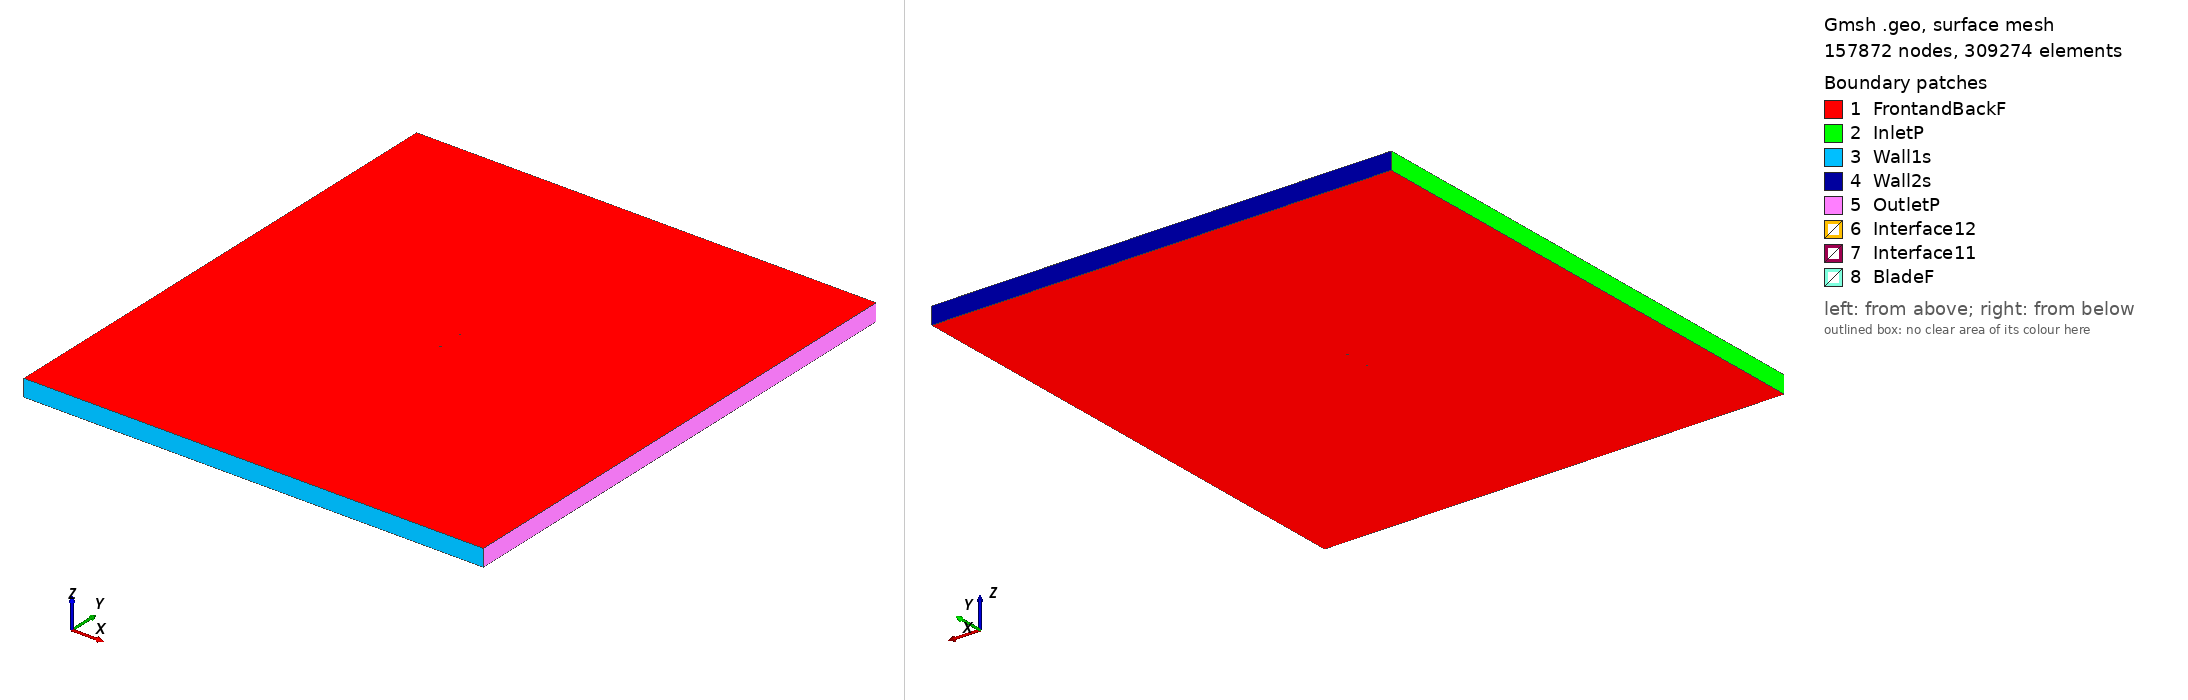

Gmsh geometry script, surface-meshed: 157872 nodes, 309274 surface elements. Boundary patches (legend numbers): 1 FrontandBackF, 2 InletP, 3 Wall1s, 4 Wall2s, 5 OutletP, 6 Interface12, 7 Interface11, 8 BladeF. Left view from above one corner, right view from below the opposite corner. Legend entries are the model's physical surfaces. The drawing asked Gmsh for element sizes between 1% and 20% of the model's largest extent; the script's own settings can give other sizes.

=== rc08n1_tsr2_1.7951_aoa_-4.8434.geo (drawn) ===
SetFactory("OpenCASCADE");

Point(1) = {0.074780, 0.748501, 0, 1.0};
Point(2) = {0.071197, 0.747946, 0, 1.0};
Point(3) = {0.067284, 0.747310, 0, 1.0};
Point(4) = {0.063378, 0.746644, 0, 1.0};
Point(5) = {0.059485, 0.745950, 0, 1.0};
Point(6) = {0.055601, 0.745229, 0, 1.0};
Point(7) = {0.051729, 0.744476, 0, 1.0};
Point(8) = {0.047870, 0.743693, 0, 1.0};
Point(9) = {0.043990, 0.742876, 0, 1.0};
Point(10) = {0.040098, 0.742036, 0, 1.0};
Point(11) = {0.036219, 0.741189, 0, 1.0};
Point(12) = {0.032326, 0.740348, 0, 1.0};
Point(13) = {0.028418, 0.739523, 0, 1.0};
Point(14) = {0.024510, 0.738724, 0, 1.0};
Point(15) = {0.020598, 0.737954, 0, 1.0};
Point(16) = {0.016685, 0.737217, 0, 1.0};
Point(17) = {0.012772, 0.736517, 0, 1.0};
Point(18) = {0.008852, 0.735852, 0, 1.0};
Point(19) = {0.004926, 0.735224, 0, 1.0};
Point(20) = {0.000998, 0.734638, 0, 1.0};
Point(21) = {-0.002939, 0.734097, 0, 1.0};
Point(22) = {-0.006884, 0.733604, 0, 1.0};
Point(23) = {-0.010833, 0.733156, 0, 1.0};
Point(24) = {-0.014786, 0.732757, 0, 1.0};
Point(25) = {-0.018747, 0.732399, 0, 1.0};
Point(26) = {-0.026681, 0.731816, 0, 1.0};
Point(27) = {-0.034635, 0.731420, 0, 1.0};
Point(28) = {-0.038622, 0.731301, 0, 1.0};
Point(29) = {-0.042628, 0.731246, 0, 1.0};
Point(30) = {-0.046647, 0.731260, 0, 1.0};
Point(31) = {-0.050660, 0.731351, 0, 1.0};
Point(32) = {-0.054675, 0.731525, 0, 1.0};
Point(33) = {-0.058687, 0.731788, 0, 1.0};
Point(34) = {-0.062704, 0.732184, 0, 1.0};
Point(35) = {-0.066804, 0.732800, 0, 1.0};
Point(36) = {-0.070822, 0.733788, 0, 1.0};
Point(37) = {-0.073045, 0.734707, 0, 1.0};
Point(38) = {-0.074118, 0.735429, 0, 1.0};
Point(39) = {-0.074565, 0.735939, 0, 1.0};
Point(40) = {-0.074732, 0.736396, 0, 1.0};
Point(41) = {-0.074134, 0.737214, 0, 1.0};
Point(42) = {-0.073760, 0.737382, 0, 1.0};
Point(43) = {-0.072414, 0.737631, 0, 1.0};
Point(44) = {-0.070632, 0.738105, 0, 1.0};
Point(45) = {-0.066684, 0.738744, 0, 1.0};
Point(46) = {-0.062844, 0.739337, 0, 1.0};
Point(47) = {-0.058938, 0.739931, 0, 1.0};
Point(48) = {-0.055039, 0.740513, 0, 1.0};
Point(49) = {-0.051147, 0.741071, 0, 1.0};
Point(50) = {-0.047258, 0.741610, 0, 1.0};
Point(51) = {-0.043380, 0.742133, 0, 1.0};
Point(52) = {-0.039493, 0.742642, 0, 1.0};
Point(53) = {-0.035591, 0.743141, 0, 1.0};
Point(54) = {-0.027778, 0.744091, 0, 1.0};
Point(55) = {-0.019953, 0.744970, 0, 1.0};
Point(56) = {-0.016038, 0.745379, 0, 1.0};
Point(57) = {-0.012116, 0.745767, 0, 1.0};
Point(58) = {-0.008190, 0.746132, 0, 1.0};
Point(59) = {-0.004266, 0.746469, 0, 1.0};
Point(60) = {-0.000332, 0.746779, 0, 1.0};
Point(61) = {0.003606, 0.747062, 0, 1.0};
Point(62) = {0.007550, 0.747318, 0, 1.0};
Point(63) = {0.011495, 0.747552, 0, 1.0};
Point(64) = {0.015446, 0.747766, 0, 1.0};
Point(65) = {0.019396, 0.747964, 0, 1.0};
Point(66) = {0.023345, 0.748154, 0, 1.0};
Point(67) = {0.027296, 0.748340, 0, 1.0};
Point(68) = {0.031245, 0.748530, 0, 1.0};
Point(69) = {0.035206, 0.748732, 0, 1.0};
Point(70) = {0.039180, 0.748948, 0, 1.0};
Point(71) = {0.043139, 0.749167, 0, 1.0};
Point(72) = {0.047115, 0.749383, 0, 1.0};
Point(73) = {0.051116, 0.749576, 0, 1.0};
Point(74) = {0.055109, 0.749728, 0, 1.0};
Point(75) = {0.059098, 0.749836, 0, 1.0};
Point(76) = {0.063081, 0.749905, 0, 1.0};
Point(77) = {0.067055, 0.749948, 0, 1.0};
Point(78) = {0.071028, 0.749979, 0, 1.0};
Point(79) = {0.074653, 0.750000, 0, 1.0};
Point(80) = {-0.074780, -0.748501, 0, 1.0};
Point(81) = {-0.071197, -0.747946, 0, 1.0};
Point(82) = {-0.067284, -0.747310, 0, 1.0};
Point(83) = {-0.063378, -0.746644, 0, 1.0};
Point(84) = {-0.059485, -0.745950, 0, 1.0};
Point(85) = {-0.055601, -0.745229, 0, 1.0};
Point(86) = {-0.051729, -0.744476, 0, 1.0};
Point(87) = {-0.047870, -0.743693, 0, 1.0};
Point(88) = {-0.043990, -0.742876, 0, 1.0};
Point(89) = {-0.040098, -0.742036, 0, 1.0};
Point(90) = {-0.036219, -0.741189, 0, 1.0};
Point(91) = {-0.032326, -0.740348, 0, 1.0};
Point(92) = {-0.028418, -0.739523, 0, 1.0};
Point(93) = {-0.024510, -0.738724, 0, 1.0};
Point(94) = {-0.020598, -0.737954, 0, 1.0};
Point(95) = {-0.016685, -0.737217, 0, 1.0};
Point(96) = {-0.012772, -0.736517, 0, 1.0};
Point(97) = {-0.008852, -0.735852, 0, 1.0};
Point(98) = {-0.004926, -0.735224, 0, 1.0};
Point(99) = {-0.000998, -0.734638, 0, 1.0};
Point(100) = {0.002939, -0.734097, 0, 1.0};
Point(101) = {0.006884, -0.733604, 0, 1.0};
Point(102) = {0.010833, -0.733156, 0, 1.0};
Point(103) = {0.014786, -0.732757, 0, 1.0};
Point(104) = {0.018747, -0.732399, 0, 1.0};
Point(105) = {0.026681, -0.731816, 0, 1.0};
Point(106) = {0.034635, -0.731420, 0, 1.0};
Point(107) = {0.038622, -0.731301, 0, 1.0};
Point(108) = {0.042628, -0.731246, 0, 1.0};
Point(109) = {0.046647, -0.731260, 0, 1.0};
Point(110) = {0.050660, -0.731351, 0, 1.0};
Point(111) = {0.054675, -0.731525, 0, 1.0};
Point(112) = {0.058687, -0.731788, 0, 1.0};
Point(113) = {0.062704, -0.732184, 0, 1.0};
Point(114) = {0.066804, -0.732800, 0, 1.0};
Point(115) = {0.070822, -0.733788, 0, 1.0};
Point(116) = {0.073045, -0.734707, 0, 1.0};
Point(117) = {0.074118, -0.735429, 0, 1.0};
Point(118) = {0.074565, -0.735939, 0, 1.0};
Point(119) = {0.074732, -0.736396, 0, 1.0};
Point(120) = {0.074134, -0.737214, 0, 1.0};
Point(121) = {0.073760, -0.737382, 0, 1.0};
Point(122) = {0.072414, -0.737631, 0, 1.0};
Point(123) = {0.070632, -0.738105, 0, 1.0};
Point(124) = {0.066684, -0.738744, 0, 1.0};
Point(125) = {0.062844, -0.739337, 0, 1.0};
Point(126) = {0.058938, -0.739931, 0, 1.0};
Point(127) = {0.055039, -0.740513, 0, 1.0};
Point(128) = {0.051147, -0.741071, 0, 1.0};
Point(129) = {0.047258, -0.741610, 0, 1.0};
Point(130) = {0.043380, -0.742133, 0, 1.0};
Point(131) = {0.039493, -0.742642, 0, 1.0};
Point(132) = {0.035591, -0.743141, 0, 1.0};
Point(133) = {0.027778, -0.744091, 0, 1.0};
Point(134) = {0.019953, -0.744970, 0, 1.0};
Point(135) = {0.016038, -0.745379, 0, 1.0};
Point(136) = {0.012116, -0.745767, 0, 1.0};
Point(137) = {0.008190, -0.746132, 0, 1.0};
Point(138) = {0.004266, -0.746469, 0, 1.0};
Point(139) = {0.000332, -0.746779, 0, 1.0};
Point(140) = {-0.003606, -0.747062, 0, 1.0};
Point(141) = {-0.007550, -0.747318, 0, 1.0};
Point(142) = {-0.011495, -0.747552, 0, 1.0};
Point(143) = {-0.015446, -0.747766, 0, 1.0};
Point(144) = {-0.019396, -0.747964, 0, 1.0};
Point(145) = {-0.023345, -0.748154, 0, 1.0};
Point(146) = {-0.027296, -0.748340, 0, 1.0};
Point(147) = {-0.031245, -0.748530, 0, 1.0};
Point(148) = {-0.035206, -0.748732, 0, 1.0};
Point(149) = {-0.039180, -0.748948, 0, 1.0};
Point(150) = {-0.043139, -0.749167, 0, 1.0};
Point(151) = {-0.047115, -0.749383, 0, 1.0};
Point(152) = {-0.051116, -0.749576, 0, 1.0};
Point(153) = {-0.055109, -0.749728, 0, 1.0};
Point(154) = {-0.059098, -0.749836, 0, 1.0};
Point(155) = {-0.063081, -0.749905, 0, 1.0};
Point(156) = {-0.067055, -0.749948, 0, 1.0};
Point(157) = {-0.071028, -0.749979, 0, 1.0};
Point(158) = {-0.074653, -0.750000, 0, 1.0};

// Lines: first blade (splines 1-4)
Spline(1) = {1:27};
Spline(2) = {27:54};
Spline(3) = {54:79};
Spline(4) = {79,1};

// Lines: second blade (splines 5-8)
Spline(5) = {80:106};
Spline(6) = {106:133};
Spline(7) = {133:158};
Spline(8) = {158,80};

// Outer domain (points 20001-4 and lines)
Point(159) = {-13.50000000, -15.00000000, 0, 1.0};
Point(160) = {-13.50000000, 15.00000000, 0, 1.0};
Point(161) = {13.50000000, 15.00000000, 0, 1.0};
Point(162) = {13.50000000, -15.00000000, 0, 1.0};
Line(11) = {159, 160};
Line(12) = {160, 161};
Line(13) = {161, 162};
Line(14) = {159, 162};

// Interface (between moving and stationary domain) (circles)
Circle(9) = {0, 0, 0, 0.80000000, 0, 2*Pi};
Circle(10) = {0, 0, 0, 0.80000000, 0, 2*Pi};

// Loops collect Lines/Splines/etc (blade1, blade2, domain, first circle)
Line Loop(1) = {1:4};
Line Loop(2) = {5:8};
Line Loop(3) = {11,12,13,-14};
Line Loop(4) = {9};

// BooleanDifference cuts out the circle/interface from the domain
Plane Surface(1) = {3};
Plane Surface(2) = {4};
BooleanDifference{ Surface{1}; Delete;}{ Surface{2}; Delete;}

// This one cuts out the blades from the inner circle/interface
Line Loop(6) = {10};
Plane Surface(5) = {6};
Plane Surface(6) = {1};
Plane Surface(7) = {2};
BooleanDifference{ Surface{5}; Delete;}{ Surface{6,7}; Delete;}

// extrude to 3rd dimension
Extrude {0, 0, 1} {Surface{1}; Surface{5}; Layers{1}; Recombine;}

// Physical Surfaces are the named boundaries (patches)
Physical Surface("Interface11") = {12};
Physical Surface("Interface12") = {10};

// sides of domain
Physical Surface("InletP") = {6};
Physical Surface("OutletP") = {9};

// top and bottom of domain
Physical Surface("Wall1s") = {7};
Physical Surface("Wall2s") = {8};

// Check FrontandBackF by ensuring there is nothing in the 3rd dimension
Physical Surface("FrontandBackF") = {1,11,5,21};
Physical Surface("BladeF") = {13:20};
Physical Volume("Turbine") = {2};
Physical Volume("Farfield") = {1};

// settings for airfoil boundary layer
Field[1] = BoundaryLayer;
Field[1].EdgesList = {1:8};
Field[1].hwall_n = 1e-3;
Field[1].thickness = 1.5e-2;
Field[1].ratio = 1.05;
Field[1].Quads = 1;
BoundaryLayer Field = 1;

// control points for mesh (blade and interface)
// floor((arc length / 1.5mm)/ 6) -> Transfinite Line
Transfinite Line {1,2,3,5,6,7} = 33 Using Progression 1;
Transfinite Line {4,8} = 2 Using Progression 1;
Transfinite Line {9, 15} = 800 Using Progression 1;

// For more information on gmsh syntax, visit http://gmsh.info/doc/texinfo/gmsh.html
